Image classification data set "splits" (adityamathur06/SentryGlide on GitHub). Class labels (10): body tissue or organ, gauze, glass equipment packaging, metal equipment packaging, organic waste, paper equipment packaging, plastic equipment packaging, syringe, syringe needle, tweezers.

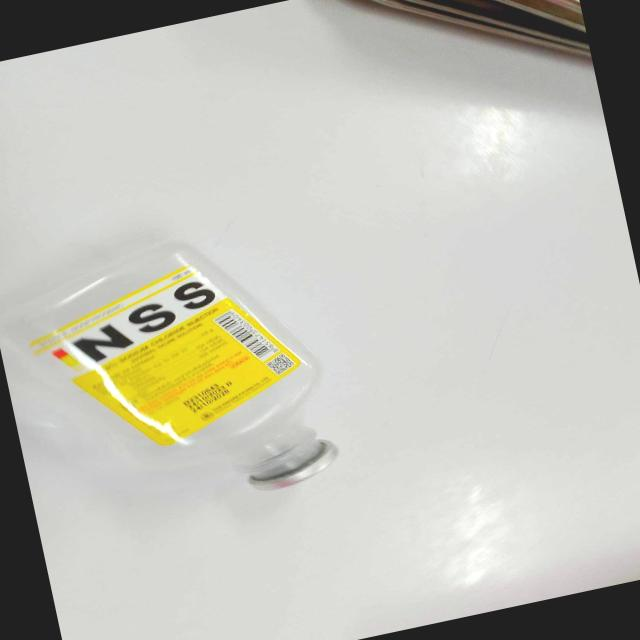
Label: plastic equipment packaging

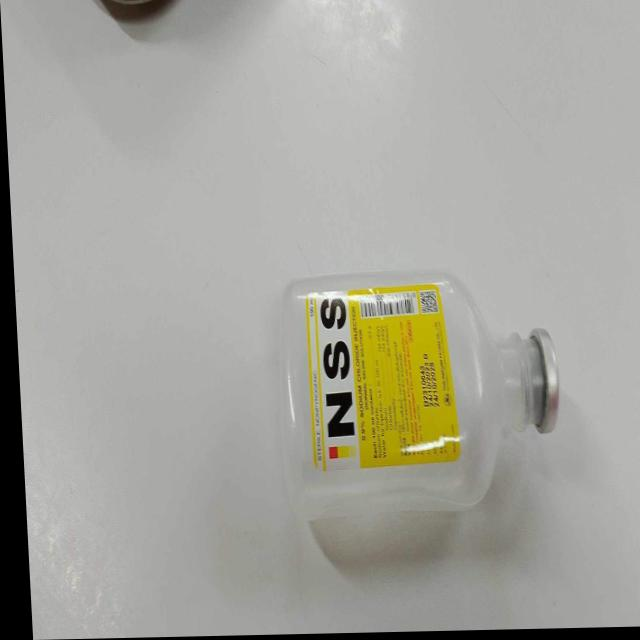
Label: plastic equipment packaging

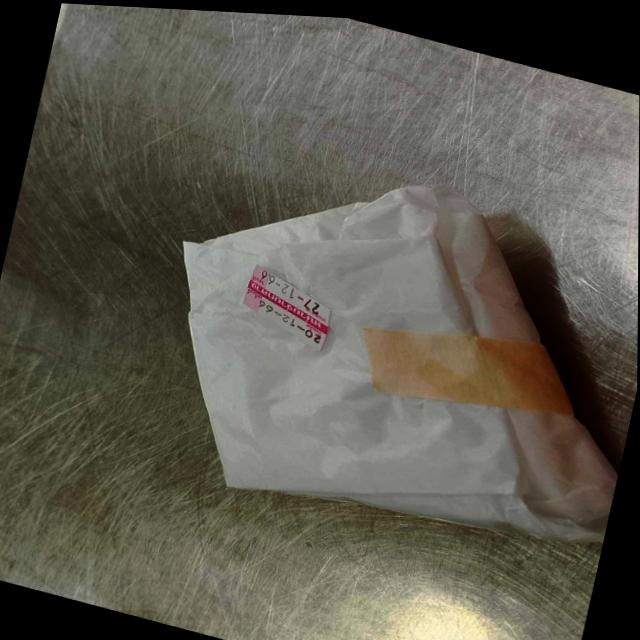
Label: paper equipment packaging

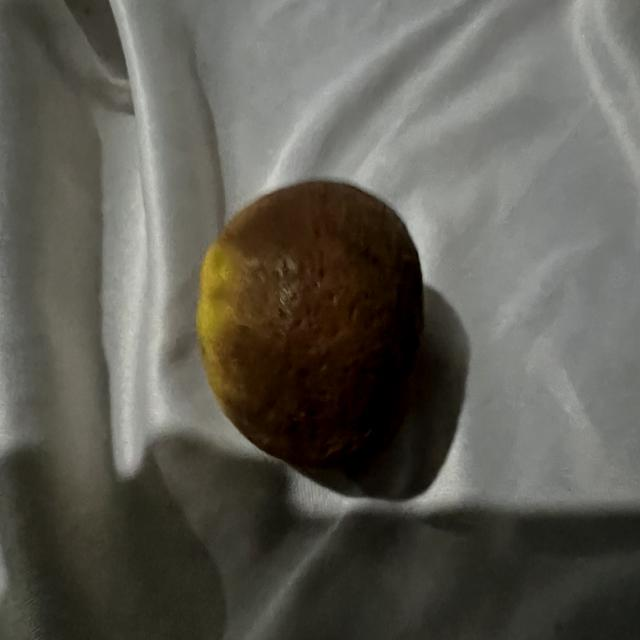
Label: organic waste

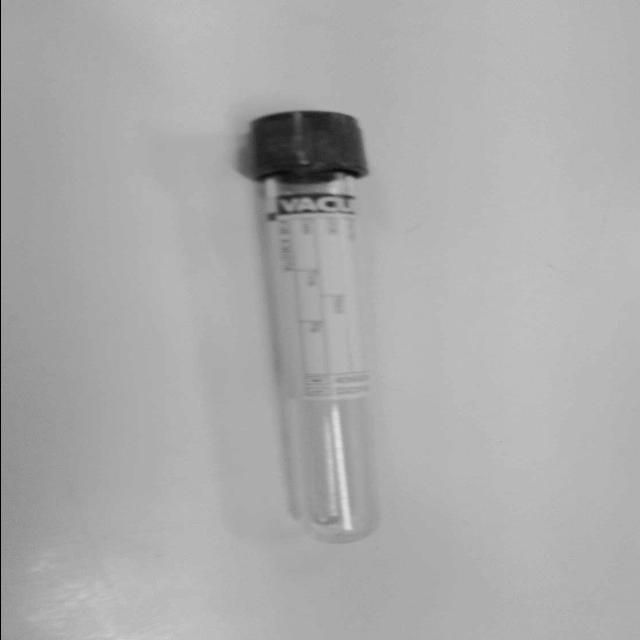
Label: glass equipment packaging

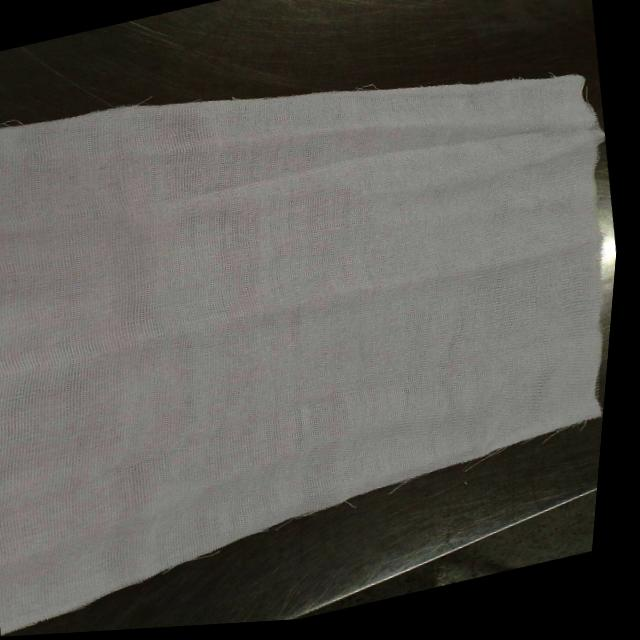
Label: paper equipment packaging
